Image classification data set "cropped_images" (vic-ene/vinbigdata on GitHub). Class labels (14): aortic enlargement, atelectasis, calcification, cardiomegaly, consolidation, ILD, infiltration, lung opacity, nodule or mass, other lesion, pleural effusion, pleural thickening, pneumothorax, pulmonary fibrosis.

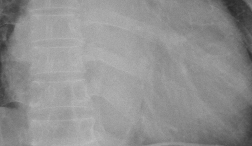
Label: cardiomegaly

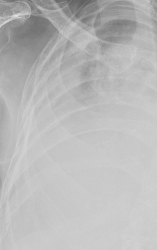
Label: pleural effusion

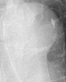
Label: aortic enlargement

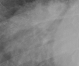
Label: nodule or mass

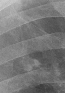
Label: pulmonary fibrosis

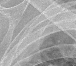
Label: pleural thickening
